The GitHub repository mahimairaja/NUS_007 contains a labelled image folder "spiral_processed" with 2 categories: healthy, parkinson. Examples follow, each with its label.

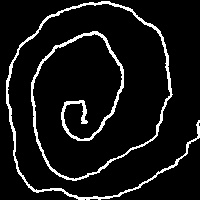
Label: parkinson

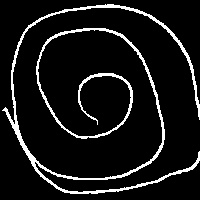
Label: healthy

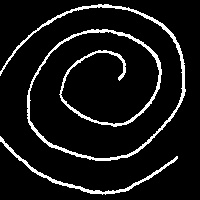
Label: healthy

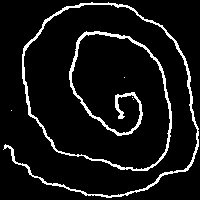
Label: parkinson

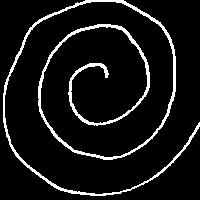
Label: healthy

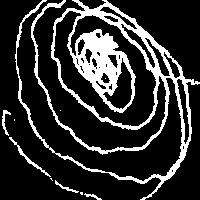
Label: parkinson
